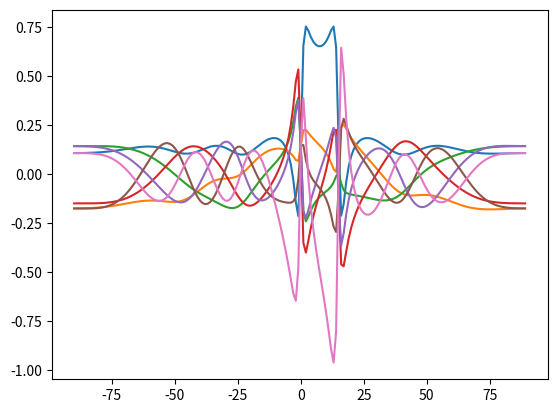

Write the Python code that produced this figure.
import numpy as np
import matplotlib.pyplot as plt

def autocorr(th_range, M, d, v, f0):
    SNR = 10
    sigma_n = 10**(-SNR/20); # std of the noise (SNR in dB)
    A = a_lin(th_range, M, d, v, f0); # source direction vectors
    A_H = A.conj().T
    R = np.matmul(A,A_H) # assume equal powered sources
    Rn = np.eye(M,M)*sigma_n**2; # noise covariance
    Rx = R + Rn # received data covariance matrix
    return Rx


def a_lin(theta, M, d, v, f0):
    """Returns the *array response* or *steering vector* for a Uniform Linear Microphone Array

    Args:
        theta (float): angle of arrival
        M (int): number of microphones
        d (float): distance between microphones (m)
        v (float): speed of sound (m/s)
        f0 (float): frequency of wave (Hz)

    Returns:
        np.ndarray: The array response
    """  
    """okay"""
    result = np.array([ np.exp(-1*mic*(d/v) * np.sin(theta*np.pi/180)*2* np.pi*f0 *1j) for mic in range (M)])

    return result


def MVDR( th_range, M, d, v, f0, Rx):
    
    A = a_lin(th_range, M, d, v, f0)
    P =np.array( [  1/(np.matmul(np.matmul(A[:,i].conj().T,np.linalg.inv(Rx)),A[:,i]))   for i in range (len(th_range)) ] )
    print(f"A shape {A.shape}")
    print(f"Complex conjugate shape {A.conj().T.shape}")
    print(f"Rx shape {Rx.shape}")
    print(f"P shape {P.shape}")
    print(f"multiplication shape {np.matmul(A.conj().T,Rx).shape}")
    return P


def find_MVDR_beamformer (th_range, M, d, v, fo, Rx):
    
    A = a_lin(th_range, M, d, v, f0)
    P =np.array( [  (np.matmul(np.linalg.inv(Rx), A[:,i]) ) /
                  (np.matmul(np.matmul(A[:,i].conj().T,np.linalg.inv(Rx)),A[:,i]))   
                  for i in range (len(th_range)) ] )
    return P              

M = 7
v = 343
f0 = 250
D = 0.5
lamda = v/f0
d = D*lamda
Rx = autocorr(np.array([0,15]), M, d, v, f0)
theta_range = np.array([i for i in range (-90,90)])
P = MVDR(theta_range, M, d, v, f0, Rx)
w = find_MVDR_beamformer(theta_range, M, d, v, f0, Rx)


plt.figure()
x = np.arange(-90,90);
plt.plot(x,w)
plt.show()




